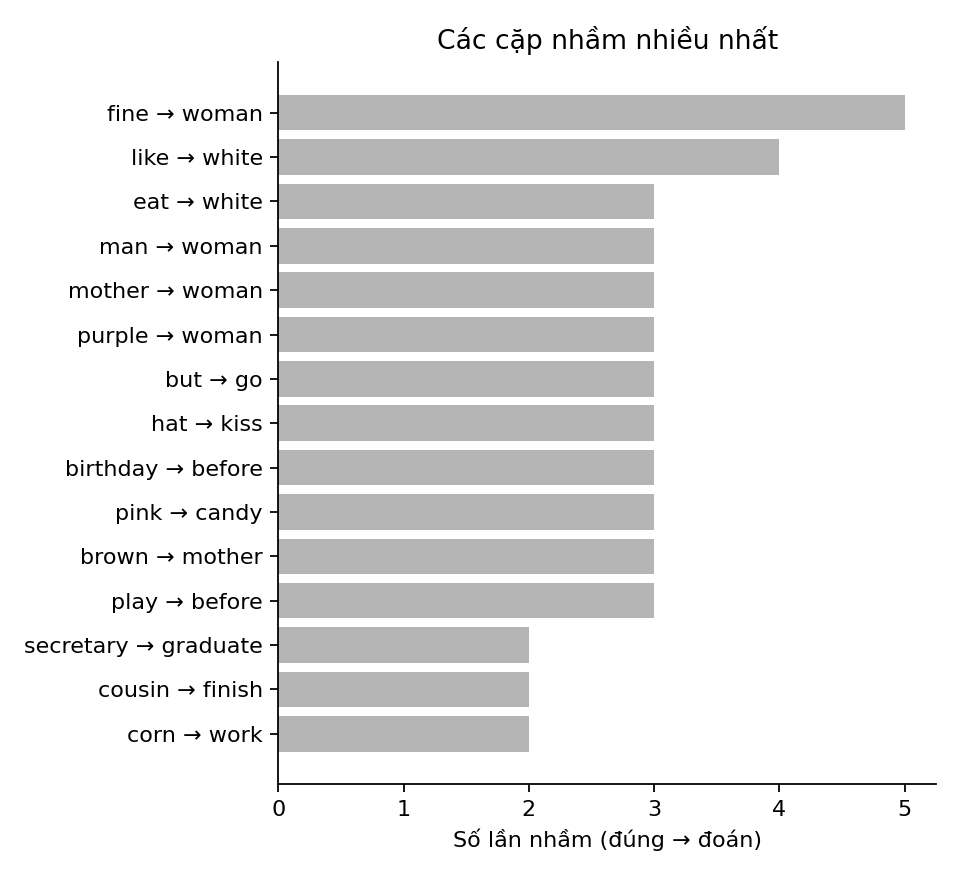

The data file committed next to this chart (first rows):
true, pred, count
fine, woman, 5
like, white, 4
eat, white, 3
man, woman, 3
mother, woman, 3
purple, woman, 3
but, go, 3
hat, kiss, 3
birthday, before, 3
pink, candy, 3
brown, mother, 3
play, before, 3
secretary, graduate, 2
cousin, finish, 2
corn, work, 2
